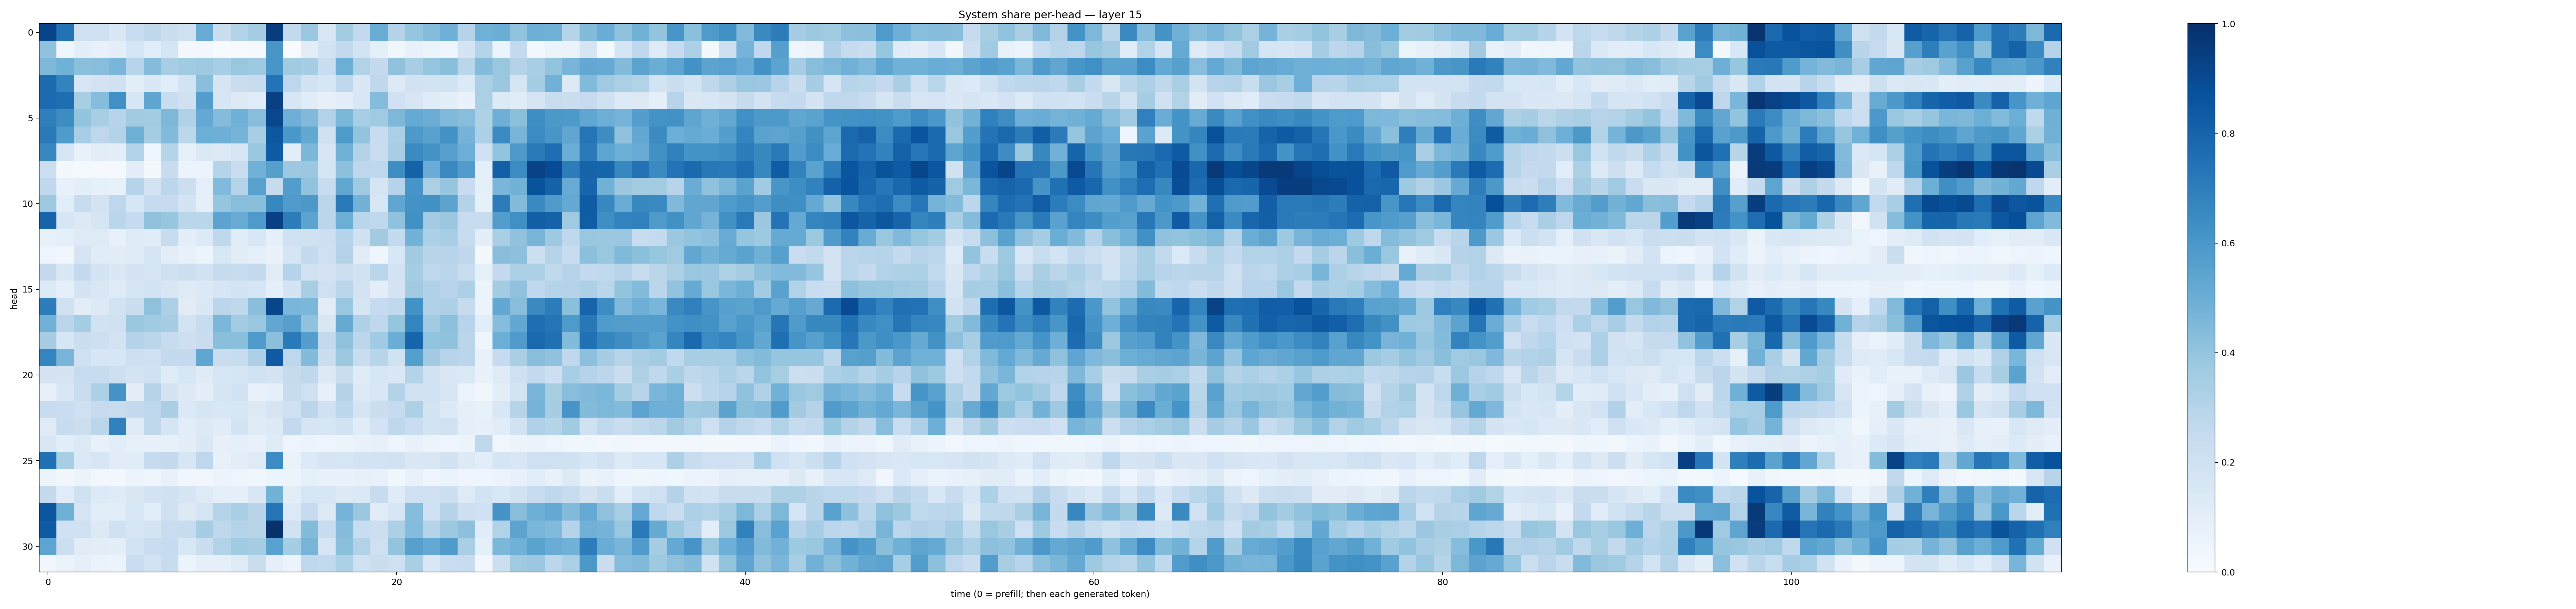

Values plotted in this chart, from the file beside it:
0.9190836, 0.74559706, 0.20546034, 0.20509295, 0.14128631, 0.23362616, 0.27259916, 0.22610238, 0.20331164, 0.5082986, 0.22264694, 0.30992502, 0.34815753, 0.9524943, 0.2604579, 0.37930083, 0.1507497, 0.35675913, 0.25934267, 0.5061631, 0.30609274, 0.39643598, 0.43469298, 0.48951513
0.4093, 0.04583, 0.09569, 0.07285, 0.09513, 0.1604, 0.1079, 0.1672, 0.02314, 0.03077, 0.005831, 0.006283, 0.01168, 0.6018, 0.003789, 0.1023, 0.1866, 0.2605, 0.1869, 0.0922, 0.03687, 0.07179, 0.05971, 0.04576
0.4546, 0.4868, 0.421, 0.4281, 0.462, 0.2956, 0.4348, 0.3454, 0.366, 0.3723, 0.3457, 0.3902, 0.3719, 0.6022, 0.3626, 0.3527, 0.234, 0.4976, 0.3152, 0.2503, 0.4069, 0.3474, 0.3961, 0.4247
0.7699, 0.6759, 0.1569, 0.1804, 0.198, 0.09489, 0.1412, 0.1087, 0.1844, 0.4226, 0.1704, 0.2235, 0.2368, 0.7397, 0.2746, 0.1934, 0.1579, 0.2688, 0.1468, 0.2717, 0.1315, 0.1881, 0.1863, 0.19
0.7709, 0.7616, 0.3417, 0.4299, 0.6314, 0.1632, 0.5359, 0.2343, 0.1979, 0.567, 0.1582, 0.1311, 0.1155, 0.9366, 0.1618, 0.1148, 0.08189, 0.1072, 0.1533, 0.4373, 0.2027, 0.1615, 0.1197, 0.09437
0.6943, 0.6442, 0.4009, 0.3413, 0.2947, 0.3626, 0.3555, 0.4556, 0.3199, 0.5224, 0.4366, 0.4899, 0.4285, 0.9074, 0.4956, 0.4473, 0.3109, 0.4573, 0.3461, 0.3706, 0.4538, 0.5191, 0.5021, 0.449
0.7127, 0.5826, 0.3457, 0.2754, 0.3053, 0.4893, 0.3514, 0.4385, 0.2786, 0.4983, 0.4941, 0.4744, 0.3427, 0.8493, 0.598, 0.5265, 0.1988, 0.5876, 0.4011, 0.2394, 0.3321, 0.5904, 0.5534, 0.6223
0.6678, 0.1637, 0.07209, 0.104, 0.09634, 0.3102, 0.04303, 0.2978, 0.08434, 0.1372, 0.1264, 0.1636, 0.3875, 0.8324, 0.1027, 0.4596, 0.1614, 0.4769, 0.3066, 0.2286, 0.344, 0.6503, 0.6152, 0.5596
0.218, 0.01889, 0.01194, 0.008511, 0.01191, 0.09386, 0.0177, 0.238, 0.05567, 0.06222, 0.2978, 0.2296, 0.4853, 0.5635, 0.378, 0.3803, 0.1664, 0.4175, 0.2751, 0.2738, 0.6389, 0.8052, 0.5041, 0.6525
0.2684, 0.07601, 0.09589, 0.08283, 0.07104, 0.3009, 0.1805, 0.2796, 0.2159, 0.08939, 0.4439, 0.3024, 0.5552, 0.2455, 0.5738, 0.406, 0.2372, 0.5301, 0.3692, 0.165, 0.2989, 0.6077, 0.3331, 0.3969
0.3749, 0.1061, 0.2412, 0.1811, 0.2761, 0.1567, 0.2465, 0.2477, 0.1747, 0.09027, 0.3968, 0.4264, 0.4254, 0.662, 0.5804, 0.5976, 0.283, 0.7183, 0.4792, 0.1525, 0.5324, 0.6207, 0.627, 0.545
0.8003, 0.1616, 0.1261, 0.1649, 0.2867, 0.2478, 0.4123, 0.3915, 0.2865, 0.2885, 0.5464, 0.5093, 0.5886, 0.9374, 0.6994, 0.5443, 0.2833, 0.4973, 0.2854, 0.266, 0.408, 0.6283, 0.359, 0.3827
0.07381, 0.08871, 0.1236, 0.1246, 0.0723, 0.1224, 0.1172, 0.2352, 0.09971, 0.1338, 0.272, 0.1163, 0.1561, 0.08852, 0.2029, 0.1989, 0.2123, 0.3037, 0.1962, 0.3625, 0.2573, 0.4779, 0.3291, 0.3472
0.04763, 0.03479, 0.1655, 0.1134, 0.1124, 0.1248, 0.1669, 0.1038, 0.07298, 0.05353, 0.1556, 0.1125, 0.08838, 0.06698, 0.1654, 0.2539, 0.2077, 0.3067, 0.1115, 0.04456, 0.1533, 0.3619, 0.2912, 0.2959
0.2536, 0.1451, 0.2509, 0.1749, 0.1451, 0.1801, 0.1701, 0.1957, 0.2154, 0.1889, 0.2425, 0.2363, 0.2548, 0.1127, 0.2999, 0.1932, 0.1798, 0.2172, 0.1922, 0.2858, 0.1849, 0.3529, 0.2749, 0.2843
0.1361, 0.08982, 0.175, 0.1522, 0.1229, 0.1677, 0.1874, 0.151, 0.124, 0.1393, 0.1596, 0.1857, 0.1633, 0.08931, 0.1747, 0.3407, 0.2052, 0.282, 0.1818, 0.1001, 0.1785, 0.3629, 0.3203, 0.2941
0.7025, 0.1984, 0.1041, 0.1294, 0.184, 0.2224, 0.4134, 0.3266, 0.1119, 0.1441, 0.2826, 0.2706, 0.4231, 0.9119, 0.4636, 0.4573, 0.1042, 0.3829, 0.1674, 0.2475, 0.2641, 0.6242, 0.3196, 0.3278
0.4842, 0.2848, 0.3516, 0.1934, 0.1973, 0.3817, 0.3641, 0.3483, 0.1848, 0.24, 0.4583, 0.3574, 0.3835, 0.5293, 0.5623, 0.4101, 0.1485, 0.5146, 0.322, 0.2693, 0.3949, 0.6747, 0.3615, 0.4178
0.3502, 0.1602, 0.2248, 0.2131, 0.1806, 0.3067, 0.2849, 0.2349, 0.2144, 0.2283, 0.4242, 0.4248, 0.5869, 0.4193, 0.7138, 0.5694, 0.2603, 0.4063, 0.2789, 0.3646, 0.5037, 0.7949, 0.3986, 0.4064
0.6753, 0.465, 0.2034, 0.159, 0.1595, 0.2141, 0.2078, 0.2544, 0.2528, 0.5336, 0.2304, 0.2355, 0.328, 0.8383, 0.2739, 0.4378, 0.2219, 0.3758, 0.233, 0.291, 0.1889, 0.5655, 0.3612, 0.2936
0.1726, 0.1757, 0.2359, 0.2371, 0.2113, 0.1747, 0.2016, 0.1184, 0.159, 0.1183, 0.1594, 0.1641, 0.1922, 0.1795, 0.244, 0.2711, 0.1328, 0.2212, 0.1187, 0.1574, 0.1445, 0.3052, 0.1905, 0.1473
0.07867, 0.1495, 0.2287, 0.3289, 0.6106, 0.0943, 0.3044, 0.1722, 0.1265, 0.09588, 0.1709, 0.1889, 0.0735, 0.08982, 0.2346, 0.206, 0.08338, 0.3064, 0.1322, 0.156, 0.307, 0.1941, 0.1948, 0.1605
0.2416, 0.2294, 0.2046, 0.2446, 0.2391, 0.2537, 0.2739, 0.3363, 0.1406, 0.1691, 0.1537, 0.1635, 0.1267, 0.1691, 0.1957, 0.2837, 0.1998, 0.2775, 0.1667, 0.2203, 0.2426, 0.3258, 0.1785, 0.131
0.1235, 0.2352, 0.2177, 0.287, 0.6892, 0.1179, 0.2702, 0.1679, 0.1067, 0.1298, 0.1151, 0.1727, 0.1204, 0.1302, 0.2582, 0.1661, 0.1574, 0.1914, 0.1171, 0.1802, 0.2709, 0.234, 0.1728, 0.1935
0.1561, 0.1073, 0.1292, 0.07641, 0.1085, 0.08281, 0.08048, 0.08283, 0.09737, 0.1441, 0.07922, 0.08799, 0.07465, 0.119, 0.04721, 0.05939, 0.05026, 0.06192, 0.06713, 0.08161, 0.04975, 0.07474, 0.05646, 0.03941
0.7462, 0.3437, 0.1395, 0.1567, 0.1131, 0.1153, 0.2465, 0.2532, 0.1601, 0.277, 0.07664, 0.1016, 0.1233, 0.647, 0.0634, 0.1346, 0.1652, 0.1602, 0.1826, 0.1857, 0.1944, 0.1432, 0.1512, 0.19
0.05134, 0.03389, 0.05116, 0.02624, 0.02606, 0.05684, 0.04562, 0.07211, 0.0344, 0.03355, 0.05653, 0.04841, 0.03649, 0.05417, 0.05321, 0.08458, 0.06704, 0.0666, 0.07972, 0.07149, 0.03821, 0.07434, 0.03931, 0.06486
0.2505, 0.115, 0.1966, 0.1362, 0.1194, 0.1464, 0.1816, 0.1956, 0.1676, 0.1248, 0.0877, 0.08971, 0.1516, 0.478, 0.1034, 0.1624, 0.1571, 0.1267, 0.1382, 0.236, 0.1208, 0.2042, 0.2006, 0.2158
0.8561, 0.4892, 0.167, 0.1088, 0.1022, 0.1525, 0.107, 0.2094, 0.1272, 0.1647, 0.3043, 0.3392, 0.2917, 0.733, 0.1339, 0.2474, 0.1307, 0.4764, 0.3812, 0.1112, 0.1575, 0.4314, 0.2034, 0.3018
0.8355, 0.2013, 0.2009, 0.1293, 0.2025, 0.1571, 0.1782, 0.2305, 0.2378, 0.3517, 0.2763, 0.2993, 0.2923, 0.9948, 0.1947, 0.441, 0.2355, 0.4345, 0.232, 0.2173, 0.3268, 0.4354, 0.3008, 0.3753
0.5401, 0.215, 0.1112, 0.1021, 0.09853, 0.1852, 0.2272, 0.2471, 0.1551, 0.2199, 0.3125, 0.3653, 0.3523, 0.5543, 0.3539, 0.4691, 0.1619, 0.4199, 0.3105, 0.207, 0.4013, 0.5621, 0.523, 0.5794
0.03278, 0.06522, 0.08986, 0.06402, 0.05782, 0.2339, 0.1804, 0.2367, 0.05183, 0.09128, 0.08866, 0.1216, 0.2199, 0.0894, 0.05339, 0.2672, 0.2584, 0.3314, 0.2016, 0.2201, 0.2081, 0.3385, 0.1511, 0.2326
